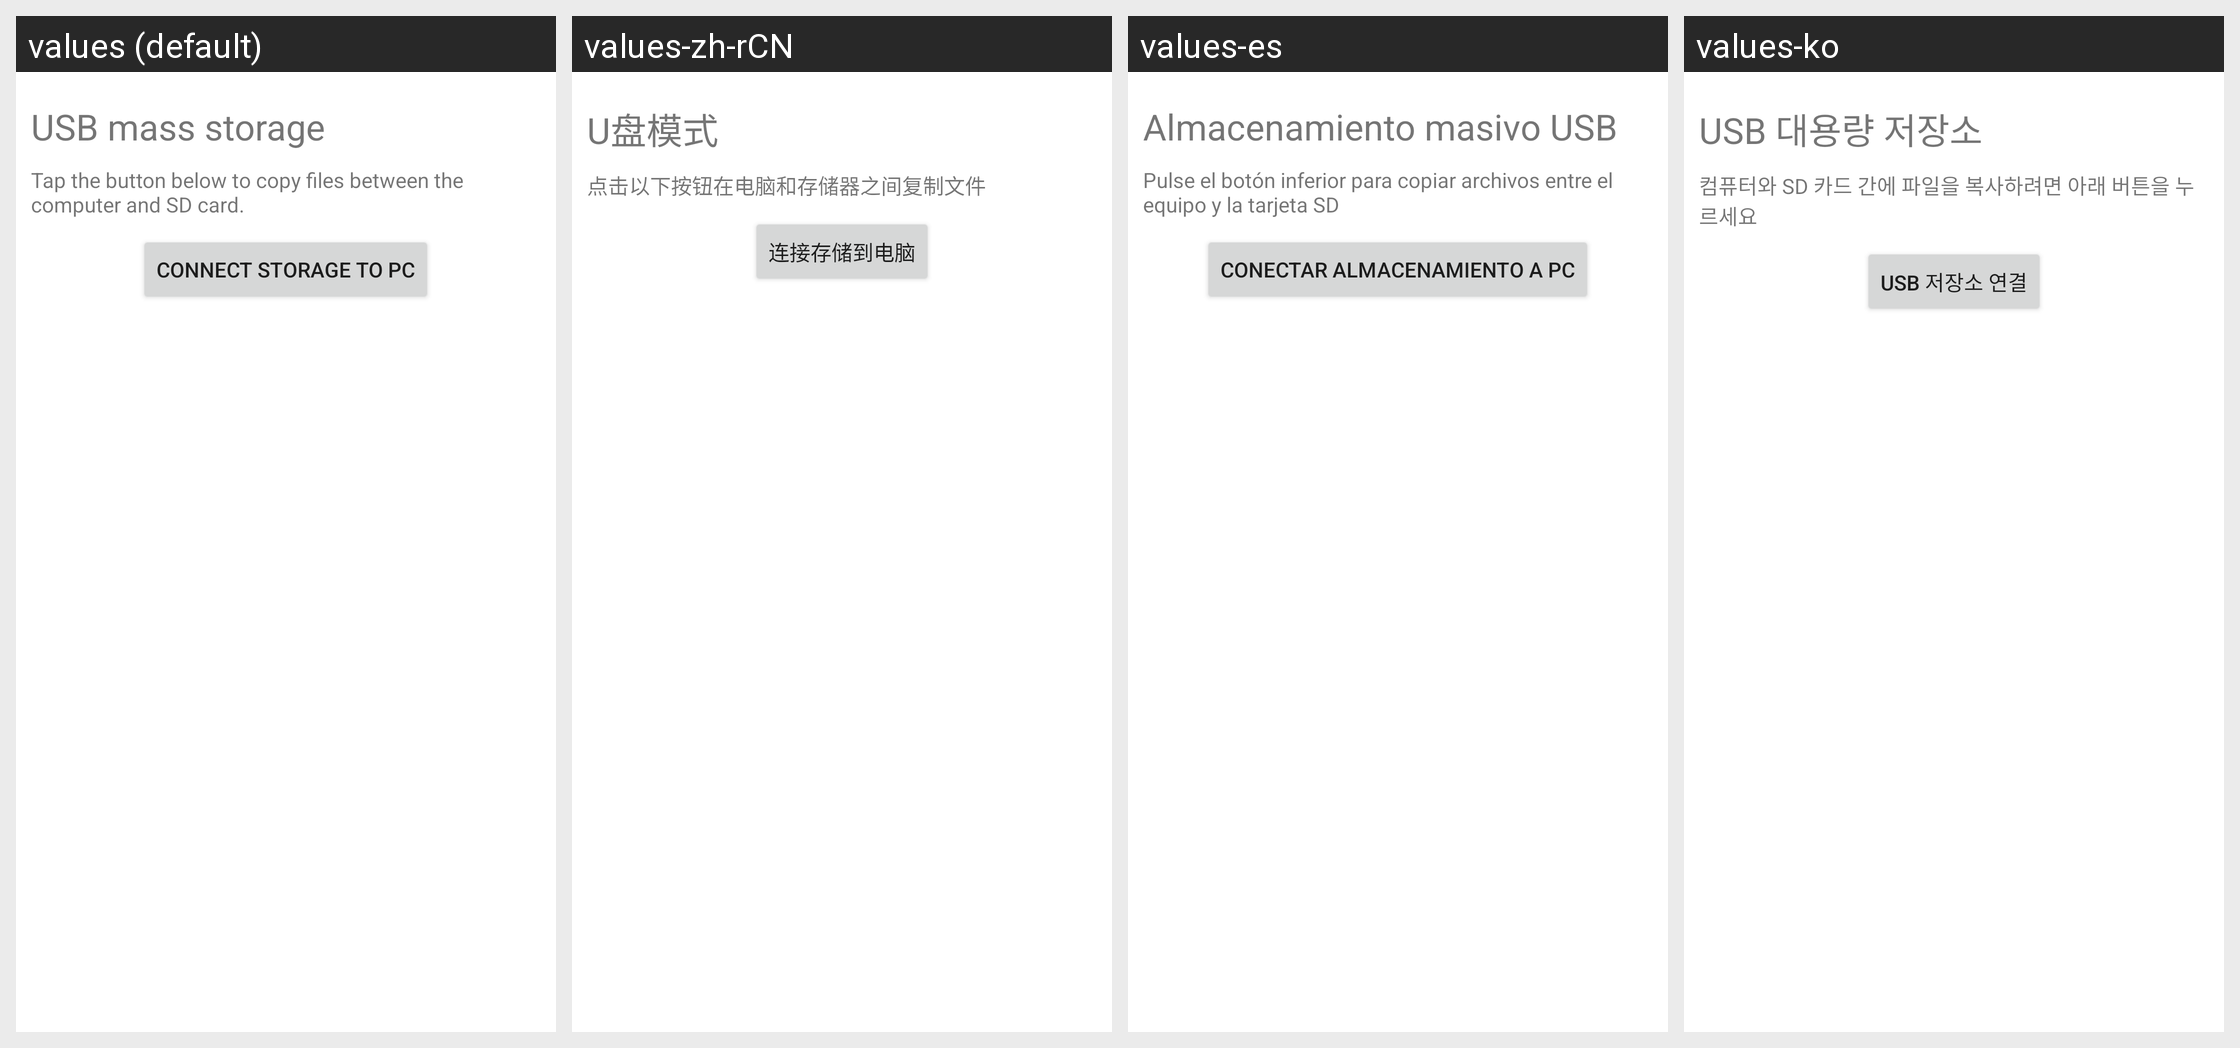

Locale-by-locale string values for the Android screen shown in this grid:
Android screen res/layout/usb_utility.xml rendered under 4 locales, left to right: values (default), values-zh-rCN, values-es, values-ko. Device: Nexus 5 (rendered at 1080×1920; each locale shown at half size, 540×960, under a caption strip naming it); theme Theme.MaterialComponents.DayNight.NoActionBar.
Other locales in the repository, not shown: values-bg, values-cs, values-da, values-de, values-el, values-es-rUS, values-et, values-fi, values-fr, values-ga, values-hr, values-hu, values-is, values-it, values-kk, values-lt, values-lv, values-nl, values-no, values-pl, values-pt, values-ro, values-ru, values-sk, values-sl, values-sr, values-sv, values-tr, values-uk.
Strings drawn on this screen, with the default value and each locale's value (text and hints the layout hard-codes, and strings that could not be matched under every locale, appear in the picture but are not listed):

usb_storage_title
  values: USB mass storage
  values-zh-rCN: U盘模式
  values-es: Almacenamiento masivo USB
  values-ko: USB 대용량 저장소

usb_storage_message
  values: Tap the button below to copy files between the computer and SD card.
  values-zh-rCN: 点击以下按钮在电脑和存储器之间复制文件
  values-es: Pulse el botón inferior para copiar archivos entre el equipo y la tarjeta SD
  values-ko: 컴퓨터와 SD 카드 간에 파일을 복사하려면 아래 버튼을 누르세요

usb_storage_button_mount
  values: Connect storage to PC
  values-zh-rCN: 连接存储到电脑
  values-es: Conectar almacenamiento a PC
  values-ko: USB 저장소 연결
